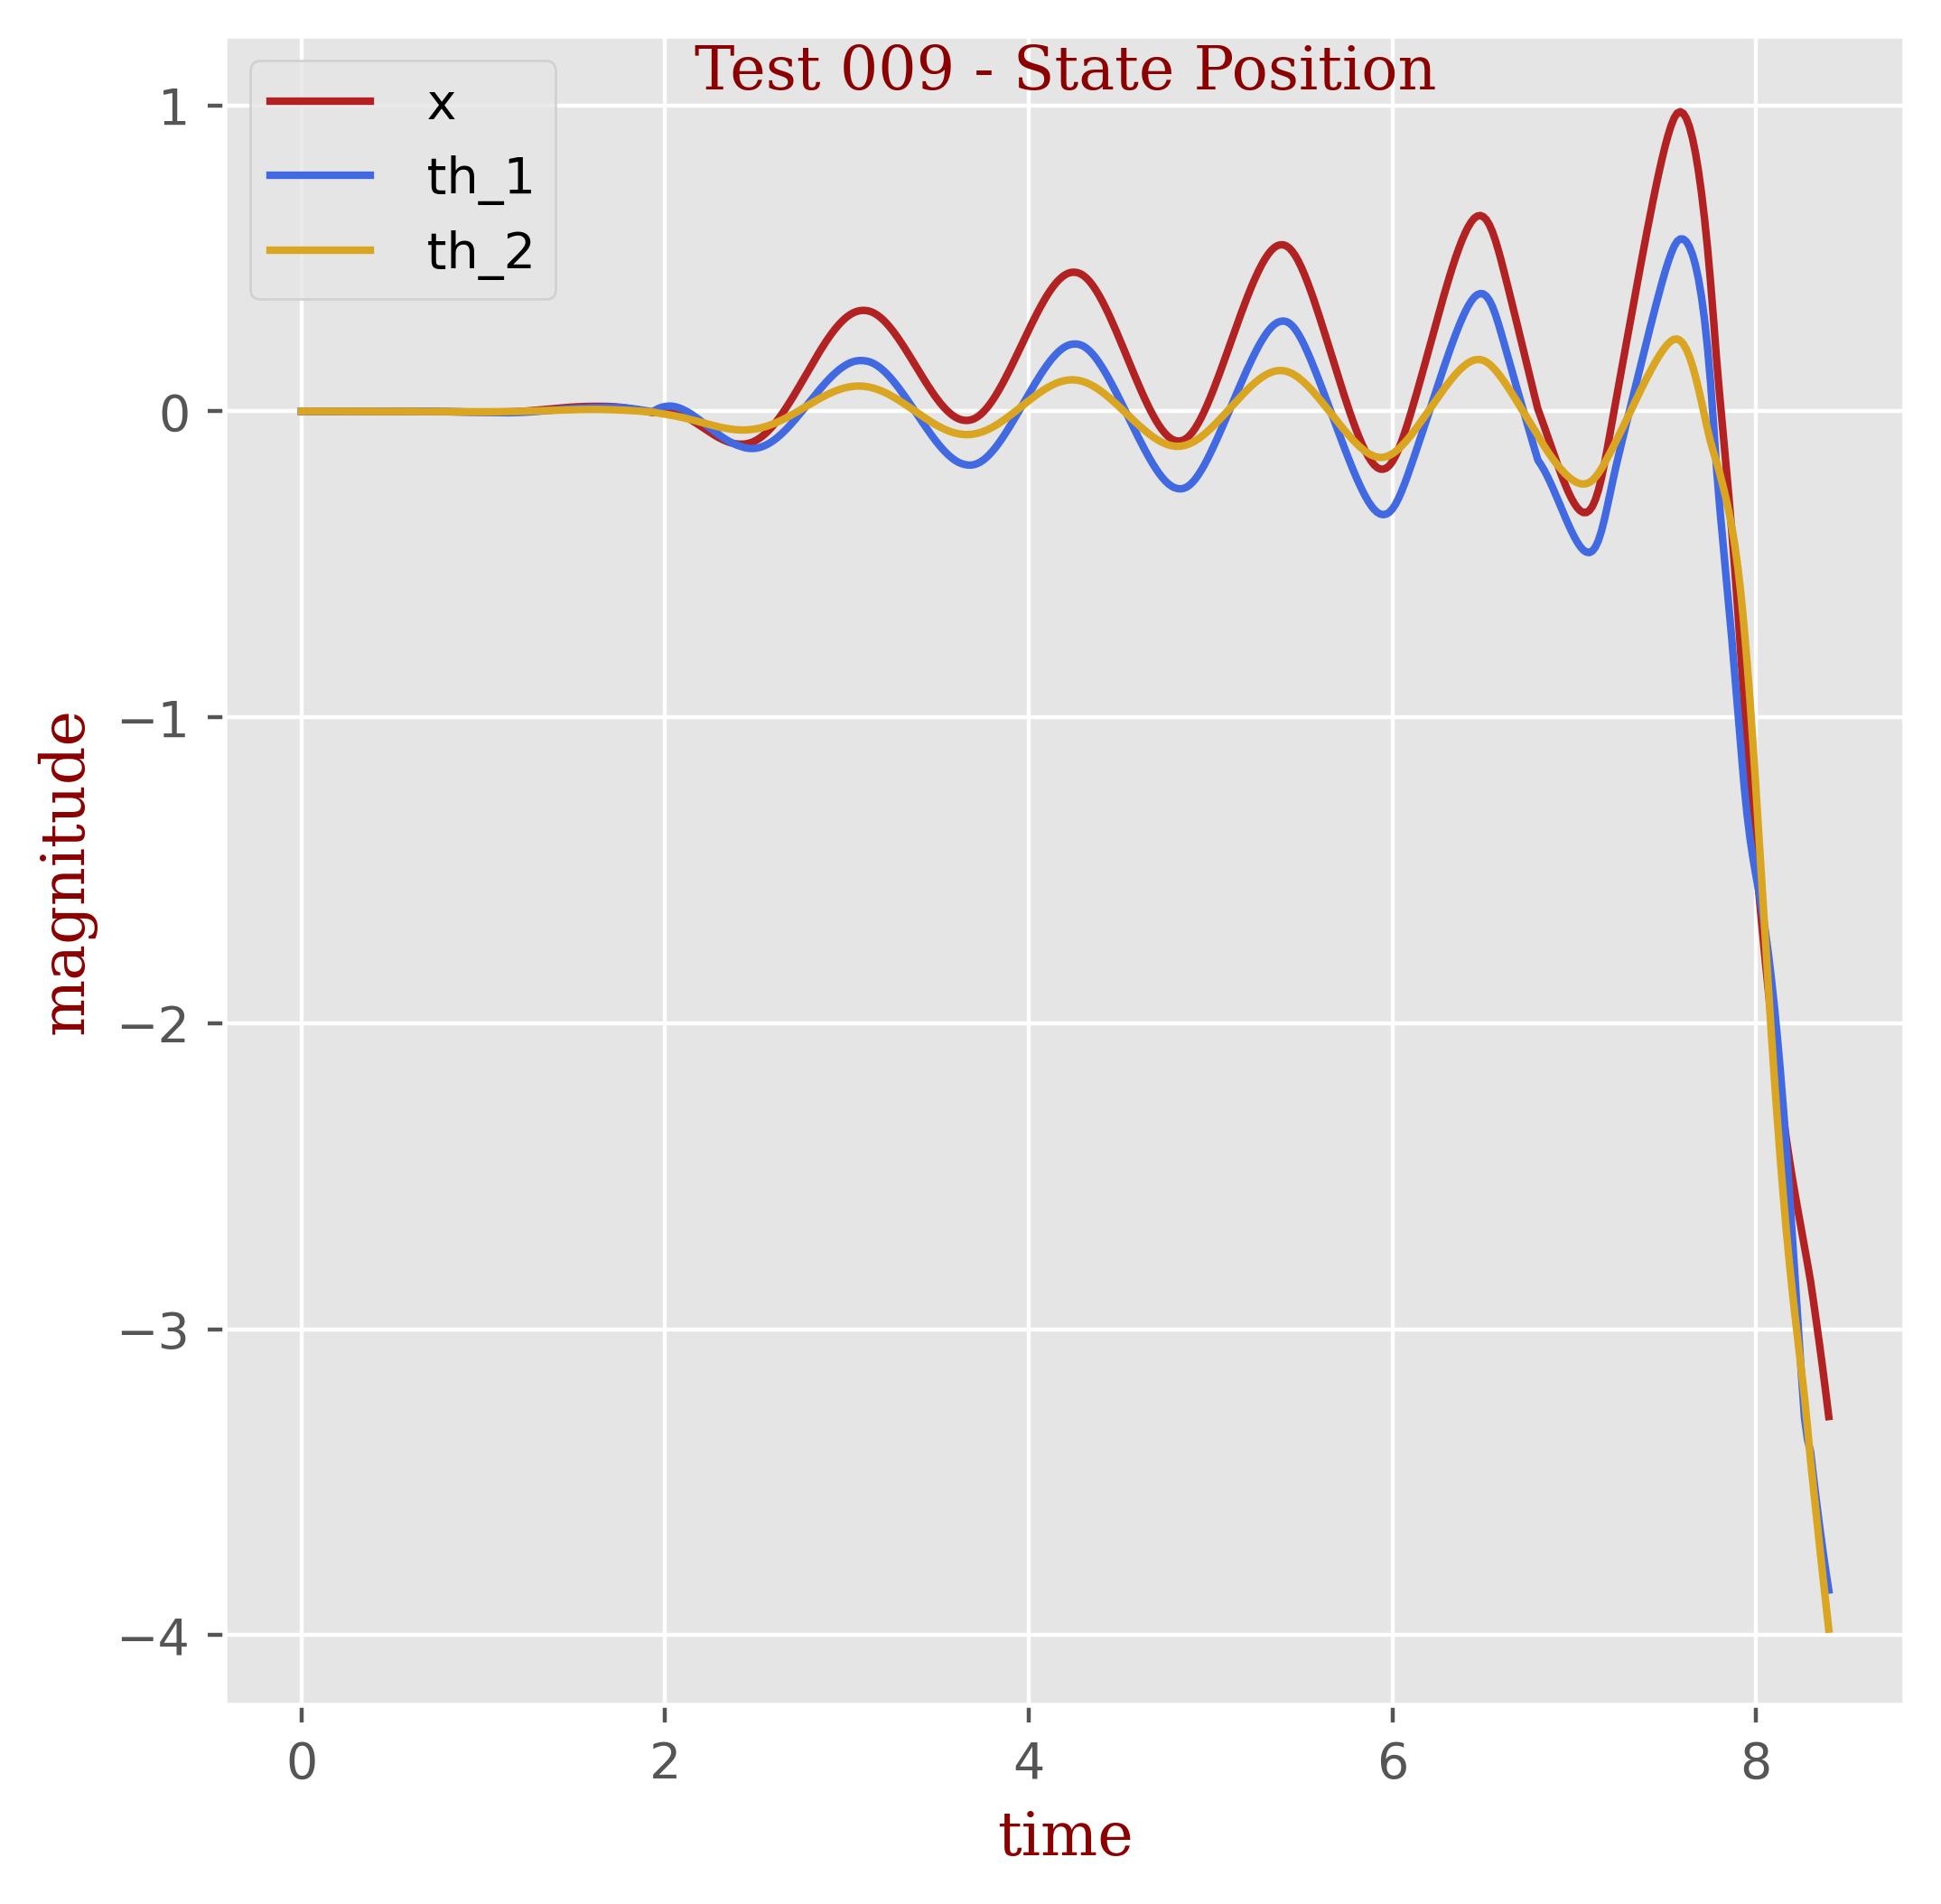

The table this chart was drawn from, first rows:
t, x, th_1, th_2
0.0, 0.0, 0.0, 0.0
0.01667, -0.0, 1e-05, -0.0
0.03333, 0.0, 1e-05, -0.0
0.05, 0.0, 1e-05, -0.0
0.06667, 0.0, 1e-05, -0.0
0.08333, 0.0, 1e-05, -0.0
0.1, 0.0, 1e-05, -0.0
0.1167, 0.0, 2e-05, -0.0
0.1333, 0.0, 2e-05, -1e-05
0.15, 0.0, 2e-05, -1e-05
0.1667, 0.0, 2e-05, -1e-05
0.1833, 0.0, 2e-05, -1e-05
0.2, 0.0, 2e-05, -1e-05
0.2167, 0.0, 2e-05, -1e-05
0.2333, 0.0, 3e-05, -2e-05
0.25, 0.0, 3e-05, -2e-05
0.2667, 0.0, 3e-05, -2e-05
0.2833, 0.0, 4e-05, -3e-05
0.3, 0.0, 4e-05, -3e-05
0.3167, 0.0, 5e-05, -4e-05
0.3333, 0.0, 5e-05, -4e-05
0.35, 0.0, 6e-05, -5e-05
0.3667, 0.0, 6e-05, -6e-05
0.3833, 0.0, 7e-05, -7e-05
0.4, 0.0, 8e-05, -8e-05
0.4167, 0.0, 9e-05, -9e-05
0.4333, 0.0, 0.0001, -0.00011
0.45, 0.0, 0.00011, -0.00012
0.4667, 0.0, 0.00013, -0.00014
0.4833, 0.0, 0.00015, -0.00016
0.5, 0.0, 0.00016, -0.00018
0.5167, 0.0, 0.00019, -0.00021
0.5333, 0.0, 0.00021, -0.00024
0.55, 0.0, 0.00024, -0.00027
0.5667, -0.0, 0.00027, -0.00031
0.5833, -0.0, 0.0003, -0.00035
0.6, -1e-05, 0.00033, -0.0004
0.6167, -4e-05, 0.00033, -0.00045
0.6333, -9e-05, 0.00029, -0.00051
0.65, -0.00017, 0.00021, -0.00056
0.6667, -0.00027, 0.00012, -0.00062
0.6833, -0.00038, -1e-05, -0.00068
0.7, -0.00051, -0.00015, -0.00074
0.7167, -0.00065, -0.00031, -0.00081
0.7333, -0.00081, -0.00049, -0.00088
0.75, -0.00096, -0.00068, -0.00095
0.7667, -0.00113, -0.00088, -0.00102
0.7833, -0.00129, -0.00108, -0.00109
0.8, -0.00146, -0.00129, -0.00116
0.8167, -0.00162, -0.0015, -0.00123
0.8333, -0.00178, -0.00171, -0.0013
0.85, -0.00192, -0.00191, -0.00136
0.8667, -0.00206, -0.00211, -0.00142
0.8833, -0.00218, -0.0023, -0.00148
0.9, -0.00229, -0.00248, -0.00153
0.9167, -0.00238, -0.00264, -0.00157
0.9333, -0.00245, -0.00279, -0.00161
0.95, -0.0025, -0.00293, -0.00164
0.9667, -0.00253, -0.00304, -0.00166
0.9833, -0.00253, -0.00314, -0.00168
... 445 more rows
